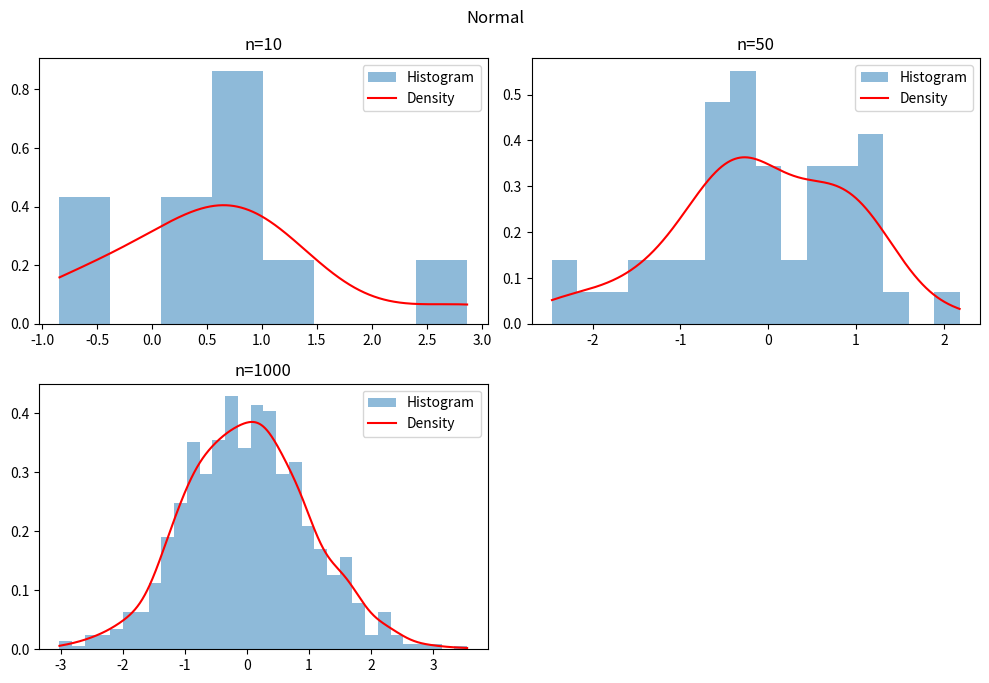
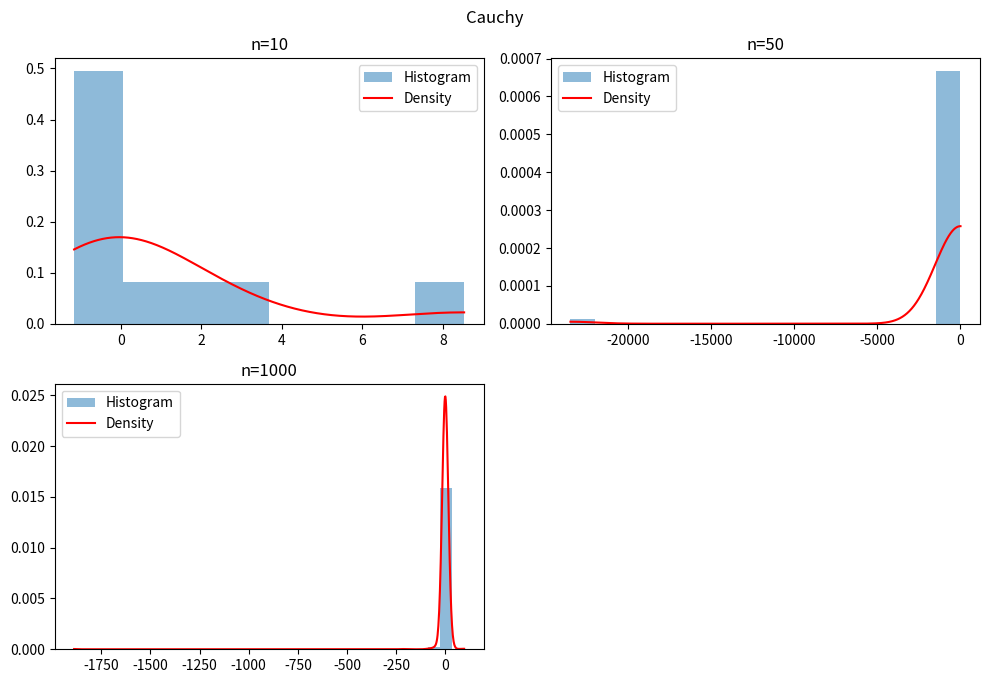
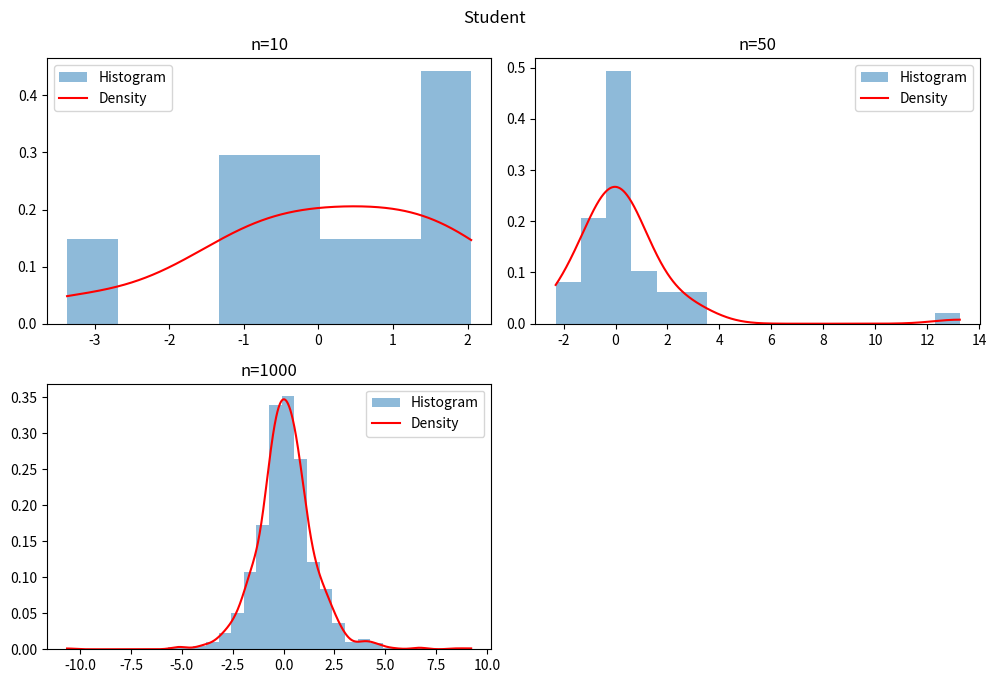
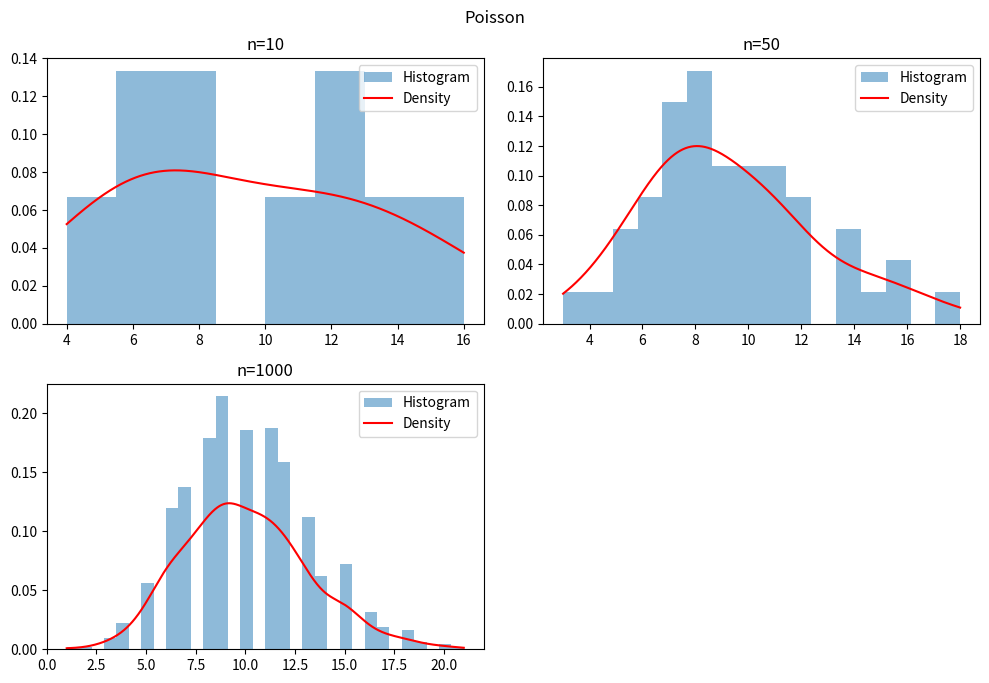
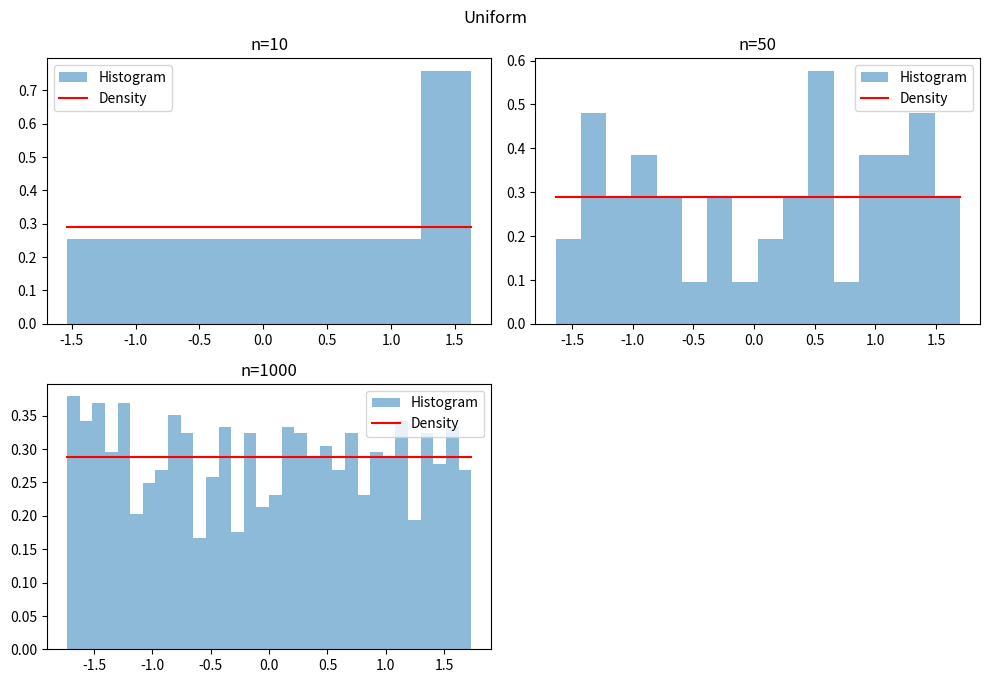

These charts were generated, in order, by the following Python code:
# Задание 1

import numpy as np
import matplotlib.pyplot as plt
import scipy.stats as stats

bins_table = {10 : 8, 50: 16, 1000: 32}

# Заданные распределения
distributions = [
    ("Normal", lambda size: np.random.normal(0, 1, size)),
    ("Cauchy", lambda size: np.random.standard_cauchy(size)),
    ("Student", lambda size: np.random.standard_t(3, size)),
    ("Poisson", lambda size: np.random.poisson(10, size)),
    ("Uniform", lambda size: np.random.uniform(-np.sqrt(3), np.sqrt(3), size))
]

# Размеры выборок
sample_sizes = [10, 50, 1000]

for dist_name, dist_func in distributions:
    fig = plt.figure(figsize=(10, 10))
    fig.suptitle(dist_name)
    for i, size in enumerate(sample_sizes):
        # Генерация выборки
        sample = dist_func(size)
        # Определение расположения подграфиков
        ax = plt.subplot2grid((3, 2), (i // 2, i % 2))
        # Построение гистограммы
        ax.hist(sample, bins=bins_table[size], density=True, alpha=0.5, label='Histogram')

        # Построение графика плотности распределения
        x = np.linspace(min(sample), max(sample), 1000)
        if dist_name == "Uniform":
            y = stats.uniform.pdf(x, -np.sqrt(3), 2 * np.sqrt(3))
        else:
            y = stats.gaussian_kde(sample).evaluate(x)
        ax.plot(x, y, color='red', label='Density')

        ax.set_title(f"n={size}")
        ax.legend()

    plt.tight_layout()
    plt.show()

